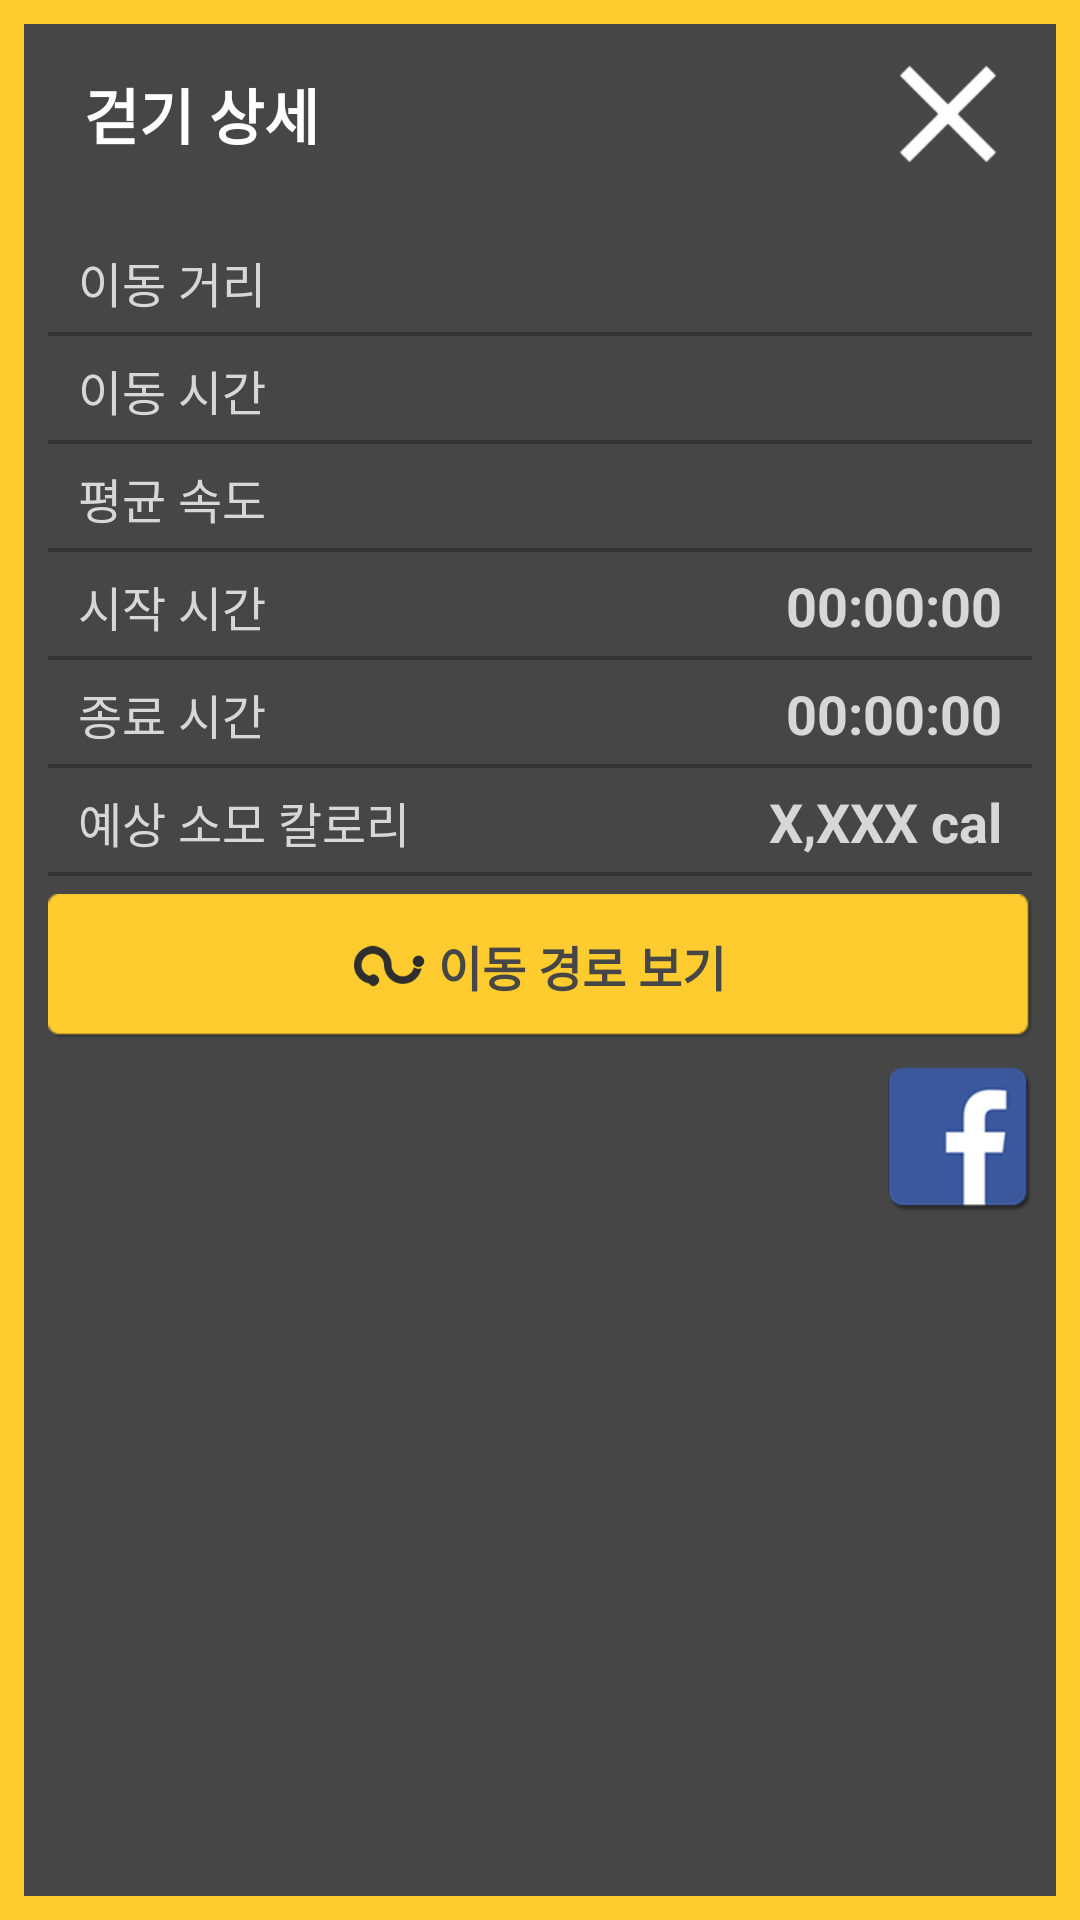

Layout XML and referenced resources for this Android screen:
<!-- AndroidManifest.xml: activity theme AppTheme -->
<!-- res/layout/activity_walk_detail.xml -->
<RelativeLayout xmlns:android="http://schemas.android.com/apk/res/android"
    xmlns:tools="http://schemas.android.com/tools"
    android:layout_width="match_parent"
    android:layout_height="match_parent"
    android:padding="@dimen/activity_vertical_margin"
    android:background="@color/MAIN_BG"
    tools:context=".WalkDetailActivity" >

	<RelativeLayout
        android:id="@+id/titleLayout"
        android:layout_width="match_parent"
        android:paddingLeft="20dp"
        android:paddingRight="20dp"
        android:layout_height="60dp"
        android:background="@color/DARK_GRAY" >
        
        <TextView
            android:layout_width="wrap_content"
            android:layout_height="wrap_content"
            android:layout_alignParentLeft="true"
            android:layout_centerVertical="true"
            android:textSize="20sp"
            android:textStyle="bold"
            android:textColor="@color/WHITE"
            android:text="@string/TITLE_WALK_DETAIL" />
        
	    <Button
	        android:id="@+id/btnClose"
	        android:layout_width="32dp"
	        android:layout_height="32dp"
	        android:layout_alignParentRight="true"
	        android:layout_centerVertical="true"
	        android:background="@drawable/detail_close_icon" />
        
    </RelativeLayout>
    
	<RelativeLayout
        android:layout_width="match_parent"
        android:layout_height="match_parent"
		android:layout_below="@+id/titleLayout"
		android:padding="@dimen/activity_horizontal_margin"
		android:background="@color/DARK_GRAY" >
	    
        <RelativeLayout
            android:id="@+id/distanceLayout"
            android:layout_width="match_parent"
            android:layout_height="36dp"
            android:layout_alignParentTop="true"
            android:paddingLeft="10dp"
            android:paddingRight="10dp"
            android:background="@drawable/detail_line_bg" >
            
            <TextView
                android:id="@+id/distanceLabel"
                android:layout_width="wrap_content"
                android:layout_height="wrap_content"
                android:layout_alignParentLeft="true"
                android:layout_centerVertical="true"
                android:textSize="16sp"
                android:textColor="@color/LIGHT_GRAY"
                android:text="@string/DISTANCE" />

            <TextView
                android:id="@+id/distance"
                android:layout_width="match_parent"
                android:layout_height="wrap_content"
                android:layout_toRightOf="@+id/distanceLabel"
                android:layout_centerVertical="true"
                android:gravity="right"
                android:textSize="18sp"
                android:textStyle="bold"
                android:textColor="@color/LIGHT_GRAY" />
        </RelativeLayout>
	    
        <RelativeLayout
            android:id="@+id/timeLayout"
            android:layout_width="match_parent"
            android:layout_height="36dp"
            android:layout_below="@+id/distanceLayout"
            android:paddingLeft="10dp"
            android:paddingRight="10dp"
            android:background="@drawable/detail_line_bg" >

            <TextView
                android:id="@+id/walkTimeLabel"
                android:layout_width="wrap_content"
                android:layout_height="wrap_content"
                android:layout_alignParentLeft="true"
                android:layout_centerVertical="true"
                android:textSize="16sp"
                android:textColor="@color/LIGHT_GRAY"
                android:text="@string/WALK_TIME" />
            <TextView
                android:id="@+id/walkTime"
                android:layout_width="match_parent"
                android:layout_height="wrap_content"
                android:layout_toRightOf="@+id/walkTimeLabel"
                android:layout_centerVertical="true"
                android:gravity="right"
                android:textSize="18sp"
                android:textStyle="bold"
                android:textColor="@color/LIGHT_GRAY" />
        </RelativeLayout>
        
        <RelativeLayout
            android:id="@+id/speedLayout"
            android:layout_width="match_parent"
            android:layout_height="36dp"
            android:layout_below="@+id/timeLayout"
            android:paddingLeft="10dp"
            android:paddingRight="10dp"
            android:background="@drawable/detail_line_bg" >
            <TextView
                android:id="@+id/walkSpeedLabel"
                android:layout_width="wrap_content"
                android:layout_height="wrap_content"
                android:layout_alignParentLeft="true"
                android:layout_centerVertical="true"
                android:textSize="16sp"
                android:textColor="@color/LIGHT_GRAY"
                android:text="@string/AVERAGE_SPEED" />
            <TextView
                android:id="@+id/walkSpeed"
                android:layout_width="match_parent"
                android:layout_height="wrap_content"
                android:layout_toRightOf="@+id/walkSpeedLabel"
                android:layout_centerVertical="true"
                android:gravity="right"
                android:textSize="18sp"
                android:textStyle="bold"
                android:textColor="@color/LIGHT_GRAY" />
        </RelativeLayout>
        	
        <RelativeLayout
            android:id="@+id/startTimeLayout"
            android:layout_width="match_parent"
            android:layout_height="36dp"
            android:layout_below="@+id/speedLayout"
            android:paddingLeft="10dp"
            android:paddingRight="10dp"
            android:background="@drawable/detail_line_bg" >

            <TextView
                android:id="@+id/startTimeLabel"
                android:layout_width="wrap_content"
                android:layout_height="wrap_content"
                android:layout_alignParentLeft="true"
                android:layout_centerVertical="true"
                android:textSize="16sp"
                android:textColor="@color/LIGHT_GRAY"
                android:text="@string/START_TIME" />
            <TextView
                android:id="@+id/startTime"
                android:layout_width="match_parent"
                android:layout_height="wrap_content"
                android:layout_toRightOf="@+id/startTimeLabel"
                android:layout_centerVertical="true"
                android:gravity="right"
                android:textSize="18sp"
                android:textStyle="bold"
                android:textColor="@color/LIGHT_GRAY"
                android:text="00:00:00" />
        </RelativeLayout>

        <RelativeLayout
            android:id="@+id/endTimeLayout"
            android:layout_width="match_parent"
            android:layout_height="36dp"
            android:layout_below="@+id/startTimeLayout"
            android:paddingLeft="10dp"
            android:paddingRight="10dp"
            android:background="@drawable/detail_line_bg" >

            <TextView
                android:id="@+id/endTimeLabel"
                android:layout_width="wrap_content"
                android:layout_height="wrap_content"
                android:layout_alignParentLeft="true"
                android:layout_centerVertical="true"
                android:textSize="16sp"
                android:textColor="@color/LIGHT_GRAY"
                android:text="@string/END_TIME" />
            <TextView
                android:id="@+id/endTime"
                android:layout_width="match_parent"
                android:layout_height="wrap_content"
                android:layout_toRightOf="@+id/endTimeLabel"
                android:layout_centerVertical="true"
                android:gravity="right"
                android:textSize="18sp"
                android:textStyle="bold"
                android:textColor="@color/LIGHT_GRAY"
                android:text="00:00:00" />
        </RelativeLayout>

        <RelativeLayout
            android:id="@+id/caloriesLayout"
            android:layout_width="match_parent"
            android:layout_height="36dp"
            android:layout_below="@+id/endTimeLayout"
            android:paddingLeft="10dp"
            android:paddingRight="10dp"
            android:background="@drawable/detail_line_bg" >

            <TextView
                android:id="@+id/caloriesLabel"
                android:layout_width="wrap_content"
                android:layout_height="wrap_content"
                android:layout_alignParentLeft="true"
                android:layout_centerVertical="true"
                android:textSize="16sp"
                android:textColor="@color/LIGHT_GRAY"
                android:text="@string/BURNED_CALLORIES" />
            <TextView
                android:id="@+id/calories"
                android:layout_width="match_parent"
                android:layout_height="wrap_content"
                android:layout_toRightOf="@+id/caloriesLabel"
                android:layout_centerVertical="true"
                android:gravity="right"
                android:textSize="18sp"
                android:textStyle="bold"
                android:textColor="@color/LIGHT_GRAY"
                android:text="X,XXX cal" />
        </RelativeLayout>        
        
        <RelativeLayout
            android:id="@+id/routeButtonLayout"
            android:layout_below="@+id/caloriesLayout"
            android:layout_width="match_parent"
            android:layout_height="48dp"
            android:layout_marginTop="6dp"
            android:layout_marginBottom="6dp"
            android:background="@drawable/yellow_bg_selector" >            
            <RelativeLayout
                android:layout_width="wrap_content"
                android:layout_height="wrap_content"
                android:layout_centerInParent="true" >
                <ImageView
                    android:id="@+id/routeIcon"
                    android:layout_width="24dp"
                    android:layout_height="24dp"
                    android:src="@drawable/detail_route_icon" />
                <TextView
                    android:layout_width="wrap_content"
                    android:layout_height="wrap_content"
                    android:layout_toRightOf="@+id/routeIcon"
                    android:layout_centerVertical="true"
                    android:layout_marginLeft="4dp"
                    android:textSize="16sp"
                    android:textStyle="bold"
                    android:textColor="@color/DARK_GRAY"
                    android:text="@string/SHOW_ROUTE" />                
            </RelativeLayout>            
        </RelativeLayout>
        
		<Button
		    android:id="@+id/btnFacebook"
            android:layout_width="48dp"
            android:layout_height="48dp"
            android:layout_alignParentRight="true"
            android:layout_below="@+id/routeButtonLayout"
            android:layout_marginTop="4dp"
            android:visibility="visible"
            android:background="@drawable/facebook_icon" />        
        
    </RelativeLayout>
    
</RelativeLayout>
<!-- resources referenced by this layout -->
<resources>
  <color name="DARK_GRAY">#464646</color>
  <color name="LIGHT_GRAY">#d7d7d7</color>
  <color name="MAIN_BG">#fecc2f</color>
  <color name="WHITE">#FFFFFF</color>
  <dimen name="activity_horizontal_margin">8dp</dimen>
  <dimen name="activity_vertical_margin">8dp</dimen>
  <!-- drawable detail_close_icon: png bitmap (drawable-hdpi, 3411 bytes) -->
  <!-- drawable detail_line_bg: png bitmap (drawable-hdpi, 2968 bytes) -->
  <!-- drawable detail_route_icon: png bitmap (drawable-hdpi, 5505 bytes) -->
  <!-- drawable facebook_icon: png bitmap (drawable-hdpi, 5023 bytes) -->
  <!-- drawable yellow_bg_selector (drawable-hdpi) -->
  <?xml version="1.0" encoding="utf-8"?>
  <selector xmlns:android="http://schemas.android.com/apk/res/android" >
      <item android:state_pressed="true" android:drawable="@drawable/yellow_bg_pressed" />
  	<item android:drawable="@drawable/yellow_bg_normal" />
  </selector>
  <string name="AVERAGE_SPEED">평균 속도</string>
  <string name="BURNED_CALLORIES">예상 소모 칼로리</string>
  <string name="DISTANCE">이동 거리</string>
  <string name="END_TIME">종료 시간</string>
  <string name="SHOW_ROUTE">이동 경로 보기</string>
  <string name="START_TIME">시작 시간</string>
  <string name="TITLE_WALK_DETAIL">걷기 상세</string>
  <string name="WALK_TIME">이동 시간</string>
  <style name="AppTheme" parent="AppBaseTheme">
          <item name="android:windowNoTitle">true</item>
      </style>
  <style name="AppBaseTheme" parent="android:Theme.Light">
          
      </style>
</resources>
